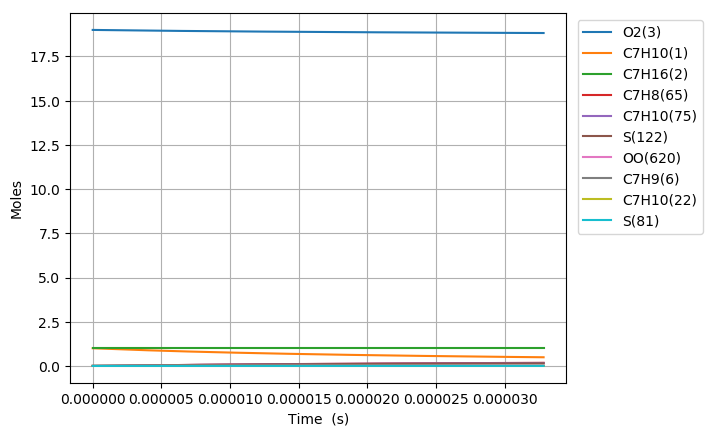

The table this chart was drawn from, first rows:
Time (s), Volume (m^3), N2, Ar, He, Ne, C7H10(1), C7H16(2), O2(3), C7H10(22), C7H9(6), C7H11(35), S(81), C7H9O2(80), C7H10(19), C7H10(166), C7H10(20), C7H10(159), C7H9O2(79), S(95), C7H10(75), S(258), C7H11(73), C5H7(209)
0.0, 0.363, 154.0, 0.0, 0.0, 0.0, 1.0, 1.0, 19.0, 0.0, 0.0, 0.0, 0.0, 0.0, 0.0, 0.0, 0.0, 0.0, 0.0, 0.0, 0.0, 0.0, 0.0, 0.0
2.347773414112199e-20, 0.363, 154.0, 0.0, 0.0, 0.0, 1, 1.0, 19.0, 6.232523611742935e-17, 2.9458524752671353e-16, 2.9458519912831994e-16, 3.1777120074116134e-26, 3.1774928337304026e-26, 7.3930563329194991e-18, 1.0507651596186817e-25, 6.6387376003391546e-22, 9.0243227501252666e-26, 2.4220610744239487e-26, 6.844162381969227e-38, 1.0017482434673688e-29, 1.0431829197395911e-37, 5.5921793160896653e-31, 1.5407798666687053e-41
6.573765559514157e-20, 0.363, 154.0, 0.0, 0.0, 0.0, 1, 1.0, 19.0, 1.7451066112880035e-16, 8.2483869289338181e-16, 8.2483855745633268e-16, 1.9193380521827811e-25, 1.9190775605048431e-25, 2.0700557083545593e-17, 6.3466213981570521e-25, 1.8588464932196266e-21, 5.4506907985610218e-25, 1.4629248776640869e-25, 8.1249444110354935e-37, 6.0505593894199319e-29, 1.2382466826601573e-36, 3.3776763064752289e-30, 1.8292138573409941e-40
1.5025749850318073e-19, 0.363, 154.0, 0.0, 0.0, 0.0, 1, 1.0, 19.0, 3.9888151115153513e-16, 1.8853455829011557e-15, 1.8853452737005053e-15, 9.2407865131454715e-25, 9.238227749503704e-25, 4.7315555990282002e-17, 3.0556248352614625e-24, 4.2487918200897122e-21, 2.6242728419644803e-24, 7.0433534351055095e-25, 7.9761758078834816e-36, 2.9130838903187701e-28, 1.2152520189770706e-35, 1.6262057444544811e-29, 1.7959330114479557e-39
3.1929718431925903e-19, 0.363, 154.0, 0.0, 0.0, 0.0, 1, 1.0, 19.0, 8.476232111969757e-16, 4.0063593600152731e-15, 4.0063587045414392e-15, 4.0356942448583457e-24, 4.0334309677011394e-24, 1.0054554342569373e-16, 1.3344714955090993e-23, 9.0286819158246033e-21, 1.1460887683682528e-23, 3.0760173895558072e-24, 7.0531606007628897e-35, 1.2722202674633346e-27, 1.0740487475511061e-34, 7.1020677245684693e-29, 1.5884824089444854e-38
6.573765559514157e-19, 0.363, 154.0, 0.0, 0.0, 0.0, 1, 1.0, 19.0, 1.7451066112877408e-15, 8.248386902644334e-15, 8.2483855596336671e-15, 1.6848229022307015e-23, 1.6829212100758989e-23, 2.0700547678428909e-16, 5.5711545614390934e-23, 1.8588459875273776e-20, 4.7846939340379264e-23, 1.2841766241944969e-23, 5.9257879583611087e-34, 5.3112691712066397e-27, 9.0141304331375976e-34, 2.964973467211877e-28, 1.3352151756296925e-37
1.333535299215729e-18, 0.363, 154.0, 0.0, 0.0, 0.0, 1, 1.0, 19.0, 3.5400734114688083e-15, 1.6732441941558042e-14, 1.6732439243459544e-14, 6.8830512818299721e-23, 6.8674754480578806e-23, 4.1992517745269683e-16, 2.2759974064271784e-22, 3.7708006866093869e-20, 1.954702721729046e-22, 5.2462798364623112e-23, 4.8537032512460993e-33, 2.1698267520313824e-26, 7.3676413235090779e-33, 1.211288403350848e-27, 1.094690067457843e-36
2.6858527857443554e-18, 0.363, 154.0, 0.0, 0.0, 0.0, 1, 1.0, 19.0, 7.1300070118290898e-15, 3.3700551834424425e-14, 3.3700546505676987e-14, 2.7822393641192175e-22, 2.7696518769912517e-22, 8.4576391459541607e-16, 9.1999372178843579e-22, 7.59470651354544e-20, 7.901213889239253e-22, 2.120629632974357e-22, 3.9231992499917461e-32, 8.770786601861865e-26, 5.9300860008086461e-32, 4.8962213728108771e-27, 8.8650839218633181e-36
5.3904877588016086e-18, 0.363, 154.0, 0.0, 0.0, 0.0, 1, 1.0, 19.0, 1.4309874212542237e-14, 6.7636770883619575e-14, 6.763676060837471e-14, 1.1187261999044899e-21, 1.1086372065080822e-21, 1.6974387321127579e-15, 3.6992476984509454e-21, 1.5242503882532353e-19, 3.1770376908570419e-21, 8.5269540007485574e-22, 3.1457962154313614e-31, 3.5266946729740654e-25, 4.7154466131184389e-31, 1.9687490620422511e-26, 7.1353906854179534e-35
1.0799757704916116e-17, 0.363, 154.0, 0.0, 0.0, 0.0, 1, 1.0, 19.0, 2.866960861393887e-14, 1.3550920606189698e-13, 1.3550918712682136e-13, 4.4865923305127639e-21, 4.4063106669974302e-21, 3.4007777401413568e-15, 1.4835584909595912e-20, 3.0538041481178889e-19, 1.2741296681331598e-20, 3.4196863351240822e-21, 2.5053565262665338e-30, 1.4143622638421997e-24, 3.6945717903826805e-30, 7.8955641421522074e-26, 5.7257014937238682e-34
2.161829759714513e-17, 0.363, 154.0, 0.0, 0.0, 0.0, 1, 1.0, 19.0, 5.7389077416613516e-14, 2.7125406493986949e-13, 2.7125403341592042e-13, 1.7969770513617347e-20, 1.733712481326885e-20, 6.8074132487046148e-15, 5.9419297969324627e-20, 6.1128888122870417e-19, 5.1031281114769589e-20, 1.3696553530484123e-20, 1.977625420270665e-29, 5.6648260509115165e-24, 2.8264797325161947e-29, 3.1623438481610675e-25, 4.5875285090090251e-33
4.325537738160315e-17, 0.363, 154.0, 0.0, 0.0, 0.0, 1, 1.0, 19.0, 1.1482801502148828e-13, 5.4274373829970786e-13, 5.4274369900294483e-13, 7.1925906629278483e-20, 6.7022550838475141e-20, 1.3620514240098488e-14, 2.3782865154338777e-19, 1.2230966719750805e-18, 2.0425520308777849e-19, 5.4821677983317668e-20, 1.537722194979472e-28, 2.2674064992789954e-23, 2.0747475830004724e-28, 1.2657615793258738e-24, 3.6728118101188162e-32
8.65295369505192e-17, 0.363, 154.0, 0.0, 0.0, 0.0, 1, 1.0, 19.0, 2.2970589022933967e-13, 1.0857229182079618e-12, 1.0857229222123305e-12, 2.8779726639289531e-19, 2.5091679734484824e-19, 2.7246036153898856e-14, 9.5159725263795761e-19, 2.4466756862108465e-18, 8.1726355859143577e-19, 2.1935627900048323e-19, 1.1634760647190951e-27, 9.0725777757224803e-23, 1.4222235494922497e-27, 5.0646943236364214e-24, 2.9393650330519215e-31
1.730778560883513e-16, 0.363, 154.0, 0.0, 0.0, 0.0, 1, 1.0, 19.0, 4.594616406374502e-13, 2.1716806794596714e-12, 2.1716809367726978e-12, 1.1513760848369431e-18, 8.881276176409226e-19, 5.4494359977068565e-14, 3.8067915178630556e-18, 4.8936874543965531e-18, 3.2693999211119505e-18, 8.7755324662345342e-19, 8.3892947885318557e-27, 3.6296206669512888e-22, 8.8210414970589375e-27, 2.0262069428693495e-23, 2.3519375665949092e-30
3.461744943640155e-16, 0.363, 154.0, 0.0, 0.0, 0.0, 1, 1.0, 19.0, 9.1897314142330196e-13, 4.3435941716584788e-12, 4.343595238461807e-12, 4.6058761133142773e-18, 2.8763608915711692e-18, 1.089801297773983e-13, 1.5226668426029514e-17, 9.7871260195532646e-18, 1.3077172289912479e-17, 3.5103813337875226e-18, 5.5964485488166625e-26, 1.4519655805353021e-21, 4.8471256071366696e-26, 8.1054827666773387e-23, 1.8817270258539372e-29
6.92367770915344e-16, 0.363, 154.0, 0.0, 0.0, 0.0, 1, 1.0, 19.0, 1.8379961428735271e-12, 8.6874144768852761e-12, 8.6874169321294588e-12, 1.842422975101327e-17, 8.2666397666711152e-18, 2.1790817536080002e-13, 6.0895260397488821e-17, 1.9571663824302956e-17, 5.2298887030085664e-17, 1.4041160680895861e-17, 3.350176282772245e-25, 5.8080929337043196e-21, 2.3721220865583606e-25, 3.2423213275331684e-22, 1.5054503941793084e-28
1.3847543240180008e-15, 0.363, 154.0, 0.0, 0.0, 0.0, 1, 1.0, 19.0, 3.6760421452880684e-12, 1.7375032169970759e-11, 1.7375032680749983e-11, 7.3698223730893339e-17, 2.0908028734176946e-17, 4.3559042928195694e-13, 2.4347493230344484e-16, 3.9131386603769613e-17, 2.0910441791517358e-16, 5.615831499425102e-17, 1.7741857917274372e-24, 2.3232805404981997e-20, 1.0639474214940913e-24, 1.2969519493680334e-21, 1.2043845969588496e-27
2.0771408771206576e-15, 0.363, 154.0, 0.0, 0.0, 0.0, 1, 1.0, 19.0, 5.5140881472166973e-12, 2.6062628199129903e-11, 2.6062620790783207e-11, 1.5660937689136015e-16, 3.416170002983499e-17, 6.5309898467007844e-13, 5.1722428565698039e-16, 5.8681761023288256e-17, 4.4420952153375964e-16, 1.1932617202903015e-16, 4.1458547085946872e-24, 4.936995336122641e-20, 2.3415047141170915e-24, 2.7560350244443357e-21, 3.4438011320458461e-27
2.7695274302233142e-15, 0.363, 154.0, 0.0, 0.0, 0.0, 1, 1.0, 19.0, 7.3521341486594166e-12, 3.4750202980087052e-11, 3.4750181262356601e-11, 2.6715756174235568e-16, 4.7616820087622118e-17, 8.7043398012709094e-13, 8.8207057203825353e-16, 7.8222791550807215e-17, 7.5755171910905925e-16, 2.0353984102155225e-16, 7.4682139529558902e-24, 8.4219514939588011e-20, 4.070020825650978e-24, 4.701479410014073e-21, 7.2639849593914289e-27
4.154300536428628e-15, 0.363, 154.0, 0.0, 0.0, 0.0, 1, 1.0, 19.0, 1.1028226150404451e-11, 5.2125303034242694e-11, 5.2125237340125729e-11, 5.531159573216659e-16, 7.465454338732842e-17, 1.3046970660244665e-12, 1.8253366281064885e-15, 1.1728293691478836e-16, 1.5676601673505042e-15, 4.2134524536067781e-16, 1.6360696323191597e-23, 1.743660721117753e-19, 8.5851845806649096e-24, 9.7338223570542571e-21, 1.9840202805499646e-26
5.539073642633942e-15, 0.363, 154.0, 0.0, 0.0, 0.0, 1, 1.0, 19.0, 1.470431815036262e-11, 6.9500325657554774e-11, 6.9500191782479571e-11, 9.4070451642185656e-16, 1.0176730044695809e-16, 1.7383230599305916e-12, 3.1029951103850941e-15, 1.5630875854004432e-16, 2.6649560191457435e-15, 7.1650299810322405e-16, 2.8781482832445915e-23, 2.9655110132386296e-19, 1.4757963183217781e-23, 1.6554673125188633e-20, 4.1512310702371039e-26
8.308619855044569e-15, 0.363, 154.0, 0.0, 0.0, 0.0, 1, 1.0, 19.0, 2.2056502144411514e-11, 1.0425011709693657e-10, 1.0424976693728583e-10, 2.0495942910976864e-15, 1.5599281377134298e-16, 2.6034887749839761e-12, 6.7533404524793205e-15, 2.342478791398204e-16, 5.7999947302496474e-15, 1.5606143807578306e-15, 6.5222567579833322e-23, 6.4612340744074958e-19, 3.2542216161208699e-23, 3.6069128554794762e-20, 1.3108240214426471e-25
1.1078166067455197e-14, 0.363, 154.0, 0.0, 0.0, 0.0, 1, 1.0, 19, 2.9408686130725914e-11, 1.3899957417697212e-10, 1.3899890217369269e-10, 3.598379733027667e-15, 2.1021277998069543e-16, 3.4659101294417315e-12, 1.1844126751998922e-14, 3.1203885856129742e-16, 1.0172132329114281e-14, 2.7390756741893676e-15, 1.1695434661795066e-22, 1.1343727212447981e-18, 5.7491395242314469e-23, 6.3324983877540087e-20, 2.9815012963390601e-25
1.6617258492276453e-14, 0.363, 154.0, 0.0, 0.0, 0.0, 1, 1.0, 19, 4.4113054080044396e-11, 2.0849748223192517e-10, 2.0849584685314405e-10, 8.0216754698443718e-15, 3.1864082592892891e-16, 5.1825267976949198e-12, 2.6343326526020374e-14, 4.6717580237415124e-16, 2.2624530201691098e-14, 6.1020701113711816e-15, 2.6649990614846077e-22, 2.5288119005863758e-18, 1.2894929067405976e-22, 1.4116724675934127e-19, 9.9544690454786903e-25
2.7695443341918962e-14, 0.363, 154.0, 0.0, 0.0, 0.0, 1, 1.0, 19, 7.3521789885416209e-11, 3.4748928316158646e-10, 3.4748443195773712e-10, 2.2172247152265163e-14, 5.3548888541129921e-16, 8.5831354403534293e-12, 7.2465549123363589e-14, 7.756785321497483e-16, 6.2235838102063215e-14, 1.6843066603147852e-14, 7.499542106363418e-22, 6.9898327349214139e-18, 3.5790436893670924e-22, 3.9019362783751764e-19, 4.680675342938108e-24
3.877362819156147e-14, 0.363, 154.0, 0.0, 0.0, 0.0, 1, 1.0, 19, 1.0293052556641081e-10, 4.8647574308098867e-10, 4.8646594372942525e-10, 4.3395786211884604e-14, 7.5232855407662372e-16, 1.1940613451833242e-11, 1.4122587829018577e-13, 1.0818315711774003e-15, 1.2128950933940465e-13, 3.2924840823761102e-14, 1.4792604828135236e-21, 1.3680742590418348e-17, 7.0130922006196923e-22, 7.6369413253102309e-19, 1.2527853263489838e-23
4.985181304120398e-14, 0.363, 154.0, 0.0, 0.0, 0.0, 1, 1.0, 19, 1.3233926112301764e-10, 6.2545688040119137e-10, 6.2544038206483089e-10, 7.1692396008100825e-14, 9.6916014184114034e-16, 1.5255477862842399e-11, 2.3235293852636458e-13, 1.3856517582258244e-15, 1.9955247755524968e-13, 5.4328981389638218e-14, 2.454422291813916e-21, 2.2601647214124634e-17, 1.1587692987740413e-21, 1.2616717319462246e-18, 2.607806499094417e-23
6.092999789084649e-14, 0.363, 154.0, 0.0, 0.0, 0.0, 1, 1.0, 19, 1.6174799655523327e-10, 7.6443271440342257e-10, 7.644077472774729e-10, 1.0706176302515714e-13, 1.1859834686644579e-15, 1.8528259487111731e-11, 3.4556811999419019e-13, 1.6871565159645294e-15, 2.967854632999822e-13, 8.103620725233513e-14, 3.6754287539691779e-21, 3.3752523660553116e-17, 1.7298714233766021e-21, 1.8841220994734958e-18, 4.6923645336719112e-23
8.30863675901315e-14, 0.363, 154.0, 0.0, 0.0, 0.0, 1, 1.0, 19, 2.2056546704648886e-10, 1.0423685440400385e-09, 1.0423212601234933e-09, 1.9901697973966192e-13, 1.619605369669302e-15, 2.4949511426946815e-11, 6.3724614042994161e-13, 2.2832838593619859e-15, 5.4728830608171066e-13, 1.5028832879118031e-13, 6.854913459727626e-21, 6.27439110313864e-17, 3.2114677620925254e-21, 3.5024140708108889e-18, 1.1640336364393472e-22
1.0524273728941653e-13, 0.363, 154.0, 0.0, 0.0, 0.0, 1, 1.0, 19, 2.7938293704017301e-10, 1.3202833864448451e-09, 1.3202064861185325e-09, 3.1925758540331103e-13, 2.0531946468323615e-15, 3.1208524307724755e-11, 1.0140790728527699e-12, 2.8703515888421757e-15, 8.7092503636258866e-13, 2.4052675108372553e-13, 1.1017580733978151e-20, 1.0065430447078358e-16, 5.1427883688199727e-21, 5.6185118267902187e-18, 2.3373369119819525e-22
1.2739910698870155e-13, 0.363, 154.0, 0.0, 0.0, 0.0, 1, 1.0, 19, 3.3820040653628406e-10, 1.5981774032649749e-09, 1.598063429478694e-09, 4.6777936402237885e-13, 2.4867511840877066e-15, 3.7309573972023418e-11, 1.4738226426001676e-12, 3.4485030435955323e-15, 1.2657681959794407e-12, 3.5158982716436595e-13, 1.616328405541606e-20, 1.4748302582192915e-16, 7.5203692427314088e-21, 8.2323512290546727e-18, 4.1235292245242841e-22
1.573439154282587e-13, 0.363, 154.0, 0.0, 0.0, 0.0, 1, 1.0, 19, 4.1769347617480513e-10, 1.9737243074021496e-09, 1.9735481073881004e-09, 7.1344267259360313e-13, 3.0726611937467311e-15, 4.5311394662175206e-11, 2.2231812740769659e-12, 4.2159621583537092e-15, 1.9093424604602423e-12, 5.3450708703591477e-13, 2.4679653543264189e-20, 2.2494357900669367e-16, 1.1436887165848926e-20, 1.255583741142163e-17, 7.7458456314189052e-22
1.8728872386781585e-13, 0.363, 154.0, 0.0, 0.0, 0.0, 1, 1.0, 19, 4.9718654490445778e-10, 2.3492338346455014e-09, 2.3489811421750983e-09, 1.0107464336934811e-12, 3.6585130970428514e-15, 5.3041532717952968e-11, 3.1151388018296853e-12, 4.9677126387764222e-15, 2.6753854281189921e-12, 7.5479953889058826e-13, 3.4991013118178973e-20, 3.1869145602268691e-16, 1.6154333802115116e-20, 1.7788224733645067e-17, 1.3047562903429442e-21
2.17233532307373e-13, 0.363, 154.0, 0.0, 0.0, 0.0, 1, 1.0, 19, 5.7667961272524335e-10, 2.7247063600984722e-09, 2.7243625442272917e-09, 1.3596802599919832e-12, 4.2443069089105392e-15, 6.0509258336108238e-11, 4.1448295491392289e-12, 5.7040773875422051e-15, 3.5597182930063672e-12, 1.0120920793990846e-12, 4.7097001760023461e-20, 4.2872498025488873e-16, 2.1664670904484442e-20, 2.3929354382154901e-17, 2.0348843548453657e-21
2.4717834074693014e-13, 0.363, 154.0, 0.0, 0.0, 0.0, 1, 1.0, 19, 6.5617267963716215e-10, 3.100142252130945e-09, 3.0996923237640548e-09, 1.7602339323841564e-12, 4.8300433664003733e-15, 6.7723456216301324e-11, 5.307590176331956e-12, 6.4253701684273242e-15, 4.5583360229969408e-12, 1.3060163380627664e-12, 6.0997264248667124e-20, 5.5504253221259626e-16, 2.7960004506561904e-20, 3.0979070321836484e-17, 2.9967299423885077e-21
2.771231491864873e-13, 0.363, 154.0, 0.0, 0.0, 0.0, 1, 1.0, 19, 7.356657456402145e-10, 3.4755418775772081e-09, 3.4749704911071427e-09, 2.2123971293852864e-12, 5.4157235956860634e-15, 7.469275776046313e-11, 6.5988902928936131e-12, 7.1319001133880398e-15, 5.6673477671512269e-12, 1.6362054795895631e-12, 7.6691441779855386e-20, 6.9764248533634956e-16, 3.5032473540534529e-20, 3.8937214855277366e-17, 4.2222284874713212e-21
3.0706795762604444e-13, 0.363, 154.0, 0.0, 0.0, 0.0, 1, 1.0, 19, 8.1515881073440112e-10, 3.850905599607285e-09, 3.8501970565277832e-09, 2.7161595800364796e-12, 6.0013478319325498e-15, 8.1425548458046132e-11, 8.0143285811498264e-12, 7.8239707769552571e-15, 6.8829735266028148e-12, 2.0022963338449647e-12, 9.4179177362617522e-20, 8.5652323758202435e-16, 4.2874295480805432e-20, 4.7803631122288437e-17, 5.7432375679460646e-21
3.6695757450515873e-13, 0.363, 154.0, 0.0, 0.0, 0.0, 1, 1.0, 19, 9.7414493819617819e-10, 4.601526763844058e-09, 4.6004954227903601e-09, 3.8784410547359446e-12, 7.1724302846465458e-15, 9.421327442989487e-11, 1.1200993207092512e-11, 9.1659083934731559e-15, 9.619787726450357e-12, 2.8407527538733059e-12, 1.3453389104729421e-19, 1.2231208169337269e-15, 6.08353448653755e-20, 6.8260649766877494e-17, 9.7993806695105941e-21
4.193870144344926e-13, 0.363, 154.0, 0.0, 0.0, 0.0, 1, 1.0, 19, 1.1133268844999271e-09, 5.2585319726300658e-09, 5.2571631933702163e-09, 5.065277303389829e-12, 8.1974576576288822e-15, 1.0470552290039953e-10, 1.435946890226513e-11, 1.0295978511030657e-14, 1.2332392329653952e-11, 3.6892548178151547e-12, 1.7574777737481961e-19, 1.5974982855602951e-15, 7.9012486966208072e-20, 8.915036406654306e-17, 1.4625942333332955e-20
4.718164543638265e-13, 0.363, 154.0, 0.0, 0.0, 0.0, 1, 1.0, 19, 1.2525088280175146e-09, 5.9154322437960428e-09, 5.9136729258371577e-09, 6.4101434875760638e-12, 9.2223213562837418e-15, 1.1458211617397807e-10, 1.7841085422167846e-11, 1.1385862920504657e-14, 1.5322521085028312e-11, 4.6426892734946293e-12, 2.2245468624262076e-19, 2.0217626117273611e-15, 9.9438269435775051e-20, 1.1282213674701618e-16, 2.0822593414794391e-20
5.242458942931605e-13, 0.363, 154.0, 0.0, 0.0, 0.0, 1, 1.0, 19, 1.3916907687489428e-09, 6.5722294075968238e-09, 6.5700246753800517e-09, 7.9129844198694024e-12, 1.0247024077603273e-14, 1.2387917854680427e-10, 2.1626882096213151e-11, 1.2436990704783969e-14, 1.857388993433683e-11, 5.6992258639822073e-12, 2.7465269938041997e-19, 2.4959057182209336e-15, 1.2207347092832779e-19, 1.3927512507508413e-16, 2.856032096940016e-20
5.766753342224944e-13, 0.363, 154.0, 0.0, 0.0, 0.0, 1, 1.0, 19, 1.5308727066942136e-09, 7.2289252623750628e-09, 7.2262184971829965e-09, 9.5737449176201385e-12, 1.1271568724691921e-14, 1.3263070699057509e-10, 2.5699014829163328e-11, 1.3450739976444873e-14, 2.2071173771608751e-11, 6.8570662443238469e-12, 3.323398986674703e-19, 3.019919669461666e-15, 1.4687955395326214e-19, 1.6850848642542541e-16, 3.8010071441603042e-20
6.291047741518283e-13, 0.363, 154.0, 0.0, 0.0, 0.0, 1, 1.0, 19, 1.670054641853329e-09, 7.8855215750443794e-09, 7.8822544464014251e-09, 1.1392369826832177e-11, 1.2295958149080564e-14, 1.4086870764793883e-10, 3.0040684458354763e-11, 1.4428439876359228e-14, 2.5799944913926534e-11, 8.1144434986318169e-12, 3.9551436697870886e-19, 3.5937966731131496e-15, 1.7381865452665902e-19, 2.0052137867059203e-16, 4.9342716955858943e-20
6.815342140811622e-13, 0.363, 154.0, 0.0, 0.0, 0.0, 1, 1.0, 19, 1.8092365742262906e-09, 8.54202008162738e-09, 8.5381325781650881e-09, 1.3368804019196257e-11, 1.3320194912516731e-14, 1.4862331000726651e-10, 3.4636076826434023e-11, 1.5371372261769315e-14, 2.9746621633886742e-11, 9.4696216023167216e-12, 4.6417418809775924e-19, 4.217529077118373e-15, 2.0285357064723112e-19, 2.3531296012921205e-16, 6.2729061179814953e-20
7.8639309393983e-13, 0.363, 154.0, 0.0, 0.0, 0.0, 1, 1.0, 19, 2.0876004306137603e-09, 9.8547304696323283e-09, 9.849415609734299e-09, 1.7794879852950345e-11, 1.536822102541884e-14, 1.6279407682800491e-10, 4.4529371540478383e-11, 1.7157835350682721e-14, 3.824331414883976e-11, 1.2466587251585937e-11, 6.1794222777975244e-19, 5.6145301604599171e-15, 2.6706527719853698e-19, 3.1322882591506384e-16, 9.6345743890862106e-20
8.912519737984977e-13, 0.363, 154.0, 0.0, 0.0, 0.0, 1, 1.0, 19, 2.3659642758566329e-09, 1.1167069718467891e-08, 1.1160068032513496e-08, 2.2851531807497309e-11, 1.7415667353334334e-14, 1.7535051150932202e-10, 5.5269985678078274e-11, 1.8819501368935623e-14, 4.7467712936518719e-11, 1.5834671098260834e-11, 7.9362870236263983e-19, 7.2108643903566067e-15, 3.3922983173551299e-19, 4.0224935750868447e-16, 1.4022534806045254e-19
9.961108536571656e-13, 0.363, 154.0, 0.0, 0.0, 0.0, 1, 1.0, 19, 2.6443281099549209e-09, 1.2479050661193826e-08, 1.2470090286843407e-08, 2.853831955358808e-11, 1.9462557862272191e-14, 1.8647663310858307e-10, 6.6761332589856592e-11, 2.0365089641915666e-14, 5.7336866151097547e-11, 1.9561040062855165e-11, 9.9121830602719539e-19, 9.006475295826673e-15, 4.1907222879877212e-19, 5.0236783345943197e-16, 1.9573223846870867e-19
1e-12, 0.363, 154.0, 0.0, 0.0, 0.0, 1, 1.0, 19, 2.6546524398194453e-09, 1.2527704436693932e-08, 1.2518666029887384e-08, 2.8761352066584425e-11, 1.9538465177272207e-14, 1.8686397578701749e-10, 6.7200827657704052e-11, 2.0420289771982899e-14, 5.7714319220383862e-11, 1.9705976164951594e-11, 9.9896782511808349e-19, 9.0769051806633116e-15, 4.221776978221165e-19, 5.0629451460630029e-16, 1.9803238284628632e-19
1.1009697335158334e-12, 0.363, 154.0, 0.0, 0.0, 0.0, 1, 1.0, 19, 2.9226919329086322e-09, 1.3790685687078233e-08, 1.3779482812760152e-08, 3.4854803066542585e-11, 2.1508899887222104e-14, 1.9633550445378746e-10, 7.8917824987083977e-11, 2.1802710494658718e-14, 6.7777268565662057e-11, 2.3633304874015189e-11, 1.2106957445365385e-18, 1.1001308396413356e-14, 5.0632697348039174e-19, 6.1357753743576972e-16, 2.6422989203574323e-19
1.2058286133745013e-12, 0.363, 154.0, 0.0, 0.0, 0.0, 1, 1.0, 19, 3.2010557447177764e-09, 1.5101986756175274e-08, 1.5088246049958643e-08, 4.1800542662874719e-11, 2.3554748101212263e-14, 2.0507138597229651e-10, 9.1663744454961279e-11, 2.3139905063411597e-14, 7.8723890672395989e-11, 2.8039505426840233e-11, 1.4520457325274057e-18, 1.3195311139728058e-14, 6.007377676600694e-19, 7.3587175876492046e-16, 3.470808484077199e-19
1.3106874932331691e-12, 0.363, 154.0, 0.0, 0.0, 0.0, 1, 1.0, 19, 3.4794195453823612e-09, 1.6412965414851781e-08, 1.6396380437809521e-08, 4.937509898336394e-11, 2.560000921839914e-14, 2.1281196235582541e-10, 1.0493207273610755e-10, 2.4383686039323834e-14, 9.0119174949740677e-11, 3.2768095451585083e-11, 1.7152530050534143e-18, 1.5588432827657764e-14, 7.0205718146781264e-19, 8.6924379209142005e-16, 4.4564674749208201e-19
1.415546373091837e-12, 0.363, 154.0, 0.0, 0.0, 0.0, 1, 1.0, 19, 3.7577833349023922e-09, 1.7723632810671241e-08, 1.7703886415416762e-08, 5.7578032935419798e-11, 2.7645039316039332e-14, 2.1967059658579004e-10, 1.1866330865333421e-10, 2.5540578784306377e-14, 1.0191201979609334e-10, 3.7807927032356516e-11, 2.0003022785531426e-18, 1.8180624535615299e-14, 8.1004632151770324e-19, 1.0136869363665884e-15, 5.6128843136020179e-19
1.5261817477016937e-12, 0.363, 154.0, 0.0, 0.0, 0.0, 1, 1.0, 19, 4.0514816931714709e-09, 1.9106177033771792e-08, 1.9082739834818519e-08, 6.6913623353086422e-11, 2.9801875254388615e-14, 2.260618032130846e-10, 1.3359462773160019e-10, 2.6673699465748803e-14, 1.1473553621828262e-10, 4.3450949669826278e-11, 2.3247176232117256e-18, 2.1131385230031585e-14, 9.3096086126275591e-19, 1.1780825531806599e-15, 7.0331486754525299e-19
1.6368171223115504e-12, 0.363, 154.0, 0.0, 0.0, 0.0, 1, 1.0, 19, 4.3451800390343227e-09, 2.0488398925169519e-08, 2.0460894704391728e-08, 7.6947727321205544e-11, 3.1958343647348314e-14, 2.3168743113308729e-10, 1.4892777839893387e-10, 2.7723468968292163e-14, 1.2790415905748277e-10, 4.9416280415880964e-11, 2.673412857338105e-18, 2.4303646929599226e-14, 1.0587822770626294e-18, 1.3547873414956345e-15, 8.6746059295111225e-19
1.747452496921407e-12, 0.363, 154.0, 0.0, 0.0, 0.0, 1, 1.0, 19, 4.6388783724909518e-09, 2.1870310232308529e-08, 2.1838351538750243e-08, 8.7679830239243232e-11, 3.4114337640323333e-14, 2.3663917238081455e-10, 1.6461463397452523e-10, 2.8696018325749576e-14, 1.413765555101186e-10, 5.5692171937119058e-11, 3.0463701013421581e-18, 2.7697358174438616e-14, 1.193258830370182e-18, 1.543793448678996e-15, 1.0553208324360909e-18
1.9687232461411204e-12, 0.363, 154.0, 0.0, 0.0, 0.0, 1, 1.0, 19, 5.2262750021855559e-09, 2.4633245957099236e-08, 2.4591173158443416e-08, 1.1123597635809627e-10, 3.8424943222035739e-14, 2.4483386157009251e-10, 1.9688524453650242e-10, 3.0431754081001401e-14, 1.6909163565017092e-10, 6.9130773990193353e-11, 3.8649991359996242e-18, 3.5148932902917959e-14, 1.4812159546579436e-18, 1.9586782378150182e-15, 1.5085605954730403e-18
2.1192389813385917e-12, 0.363, 154.0, 0.0, 0.0, 0.0, 1, 1.0, 19, 5.6258417303124167e-09, 2.6512046564211006e-08, 2.6462141767744963e-08, 1.2885193486164847e-10, 4.135628201288976e-14, 2.4932579065105061e-10, 2.1940489644733317e-10, 3.1469663161676615e-14, 1.8843226623737382e-10, 7.8912424331796276e-11, 4.4772046451664878e-18, 4.0723649320468957e-14, 1.6908145030410907e-18, 2.2689663421639355e-15, 1.8812277648955932e-18
2.269754716536063e-12, 0.363, 154.0, 0.0, 0.0, 0.0, 1, 1.0, 19, 6.0254084354770135e-09, 2.8390358191973522e-08, 2.8331822550097959e-08, 1.4775565329962948e-10, 4.4286604593796586e-14, 2.5310201525624475e-10, 2.4230020225055759e-10, 3.2405105151902206e-14, 2.080955209640688e-10, 8.9183010723992702e-11, 5.1341719063351526e-18, 4.67078643000771e-14, 1.910890667758394e-18, 2.601959332975603e-15, 2.3106392391327334e-18
2.4202704517335343e-12, 0.363, 154.0, 0.0, 0.0, 0.0, 1, 1.0, 19, 6.4249751176793494e-09, 3.026820492397502e-08, 3.020021679606834e-08, 1.679458411394727e-10, 4.7216254115941089e-14, 2.5627657254405585e-10, 2.655113069116473e-10, 3.3248196085518322e-14, 2.2802999432413118e-10, 9.991844924326276e-11, 5.8358560427989364e-18, 5.3101472641113848e-14, 2.1409283442742292e-18, 2.9576375182787581e-15, 2.8007973341032918e-18
2.5707861869310056e-12, 0.363, 154.0, 0.0, 0.0, 0.0, 1, 1.0, 19, 6.8245417769194311e-09, 3.2145609656399017e-08, 3.2067325794960902e-08, 1.8942120910968316e-10, 5.0145675998573741e-14, 2.5894513185574764e-10, 2.8898799616881294e-10, 3.4008049336605796e-14, 2.4819256062960038e-10, 1.1109584326817686e-10, 6.5822122154611706e-18, 5.990437438644796e-14, 2.3804368712466807e-18, 3.3359812252946289e-15, 3.3557008683985326e-18
... 684 more rows
